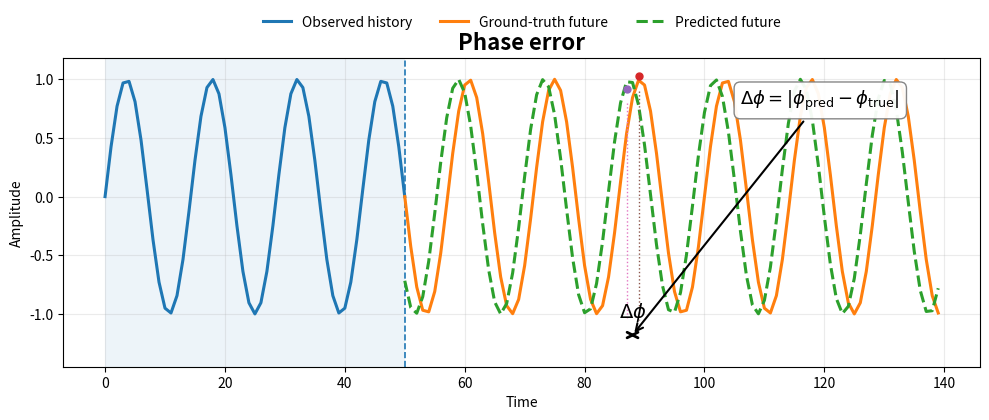

Generate this figure with matplotlib:
import numpy as np
import matplotlib.pyplot as plt

# -------------------------------------------------
# Synthetic example
# -------------------------------------------------
T = 140
history_len = 50
t = np.arange(T)
tf = t[history_len:]

# same frequency, different phase
f_phase = 0.070
phi_true = 0.0
phi_pred = 0.8

# full signal
true = np.sin(2 * np.pi * f_phase * t + phi_true)

# prediction only on future
pred_future = np.sin(2 * np.pi * f_phase * tf + phi_pred)


# -------------------------------------------------
# Helper: find approximate peak locations
# -------------------------------------------------
def peak_times_from_signal(x_t, x_y):
    peaks = []
    for i in range(1, len(x_y) - 1):
        if x_y[i] > x_y[i - 1] and x_y[i] > x_y[i + 1]:
            peaks.append(x_t[i])
    return np.array(peaks, dtype=float)


true_future = true[history_len:]
true_peaks = peak_times_from_signal(tf, true_future)
pred_peaks = peak_times_from_signal(tf, pred_future)

# pick one pair of nearby peaks
idx_true = 2
t_peak_true = true_peaks[idx_true]

idx_pred = np.argmin(np.abs(pred_peaks - t_peak_true))
t_peak_pred = pred_peaks[idx_pred]

x_mid = 0.5 * (t_peak_true + t_peak_pred)


# -------------------------------------------------
# Plot
# -------------------------------------------------
fig, ax = plt.subplots(figsize=(10, 4.8), dpi=220)

# history shading and forecast boundary
ax.axvspan(0, history_len, alpha=0.08)
ax.axvline(history_len, linestyle="--", linewidth=1.2)

# signals
ax.plot(
    t[:history_len + 1],
    true[:history_len + 1],
    linewidth=2.2,
    label="Observed history"
)
ax.plot(
    t[history_len:],
    true[history_len:],
    linewidth=2.2,
    label="Ground-truth future"
)
ax.plot(
    tf,
    pred_future,
    linestyle="--",
    linewidth=2.2,
    label="Predicted future"
)

# -------------------------------------------------
# Peak markers and guide lines
# -------------------------------------------------
ax.plot(t_peak_true, 1.03, marker="o", markersize=5)
ax.plot(t_peak_pred, 0.92, marker="o", markersize=5)

ax.plot([t_peak_true, t_peak_true], [0.9, -1.05], linestyle=":", linewidth=1.0)
ax.plot([t_peak_pred, t_peak_pred], [0.8, -1.05], linestyle=":", linewidth=1.0)

# -------------------------------------------------
# Phase gap annotation
# -------------------------------------------------
y_phase_arrow = -1.18
ax.annotate(
    "",
    xy=(t_peak_true, y_phase_arrow),
    xytext=(t_peak_pred, y_phase_arrow),
    arrowprops=dict(arrowstyle="<->", lw=2.0)
)

ax.text(
    x_mid,
    y_phase_arrow + 0.10,
    r"$\Delta \phi$",
    ha="center",
    va="bottom",
    fontsize=14
)

# explanatory boxed callout
ax.annotate(
    r"$\Delta \phi = |\phi_{\mathrm{pred}} - \phi_{\mathrm{true}}|$",
    xy=(x_mid, y_phase_arrow),
    xytext=(x_mid + 18, 0.82),
    textcoords="data",
    ha="left",
    va="center",
    fontsize=13,
    bbox=dict(
        boxstyle="round,pad=0.35",
        facecolor="white",
        alpha=0.95,
        edgecolor="0.5"
    ),
    arrowprops=dict(arrowstyle="->", lw=1.5)
)

# -------------------------------------------------
# Style
# -------------------------------------------------
ax.set_title("Phase error", fontsize=16, fontweight="bold")
ax.set_xlabel("Time")
ax.set_ylabel("Amplitude")
ax.set_ylim(-1.45, 1.18)
ax.grid(alpha=0.25)

# legend outside plotting area
ax.legend(
    frameon=False,
    ncol=3,
    loc="upper center",
    bbox_to_anchor=(0.5, 1.18)
)

plt.tight_layout(rect=[0, 0, 1, 0.92])
plt.savefig("phase_error_illustration.png", dpi=220)
plt.show()
